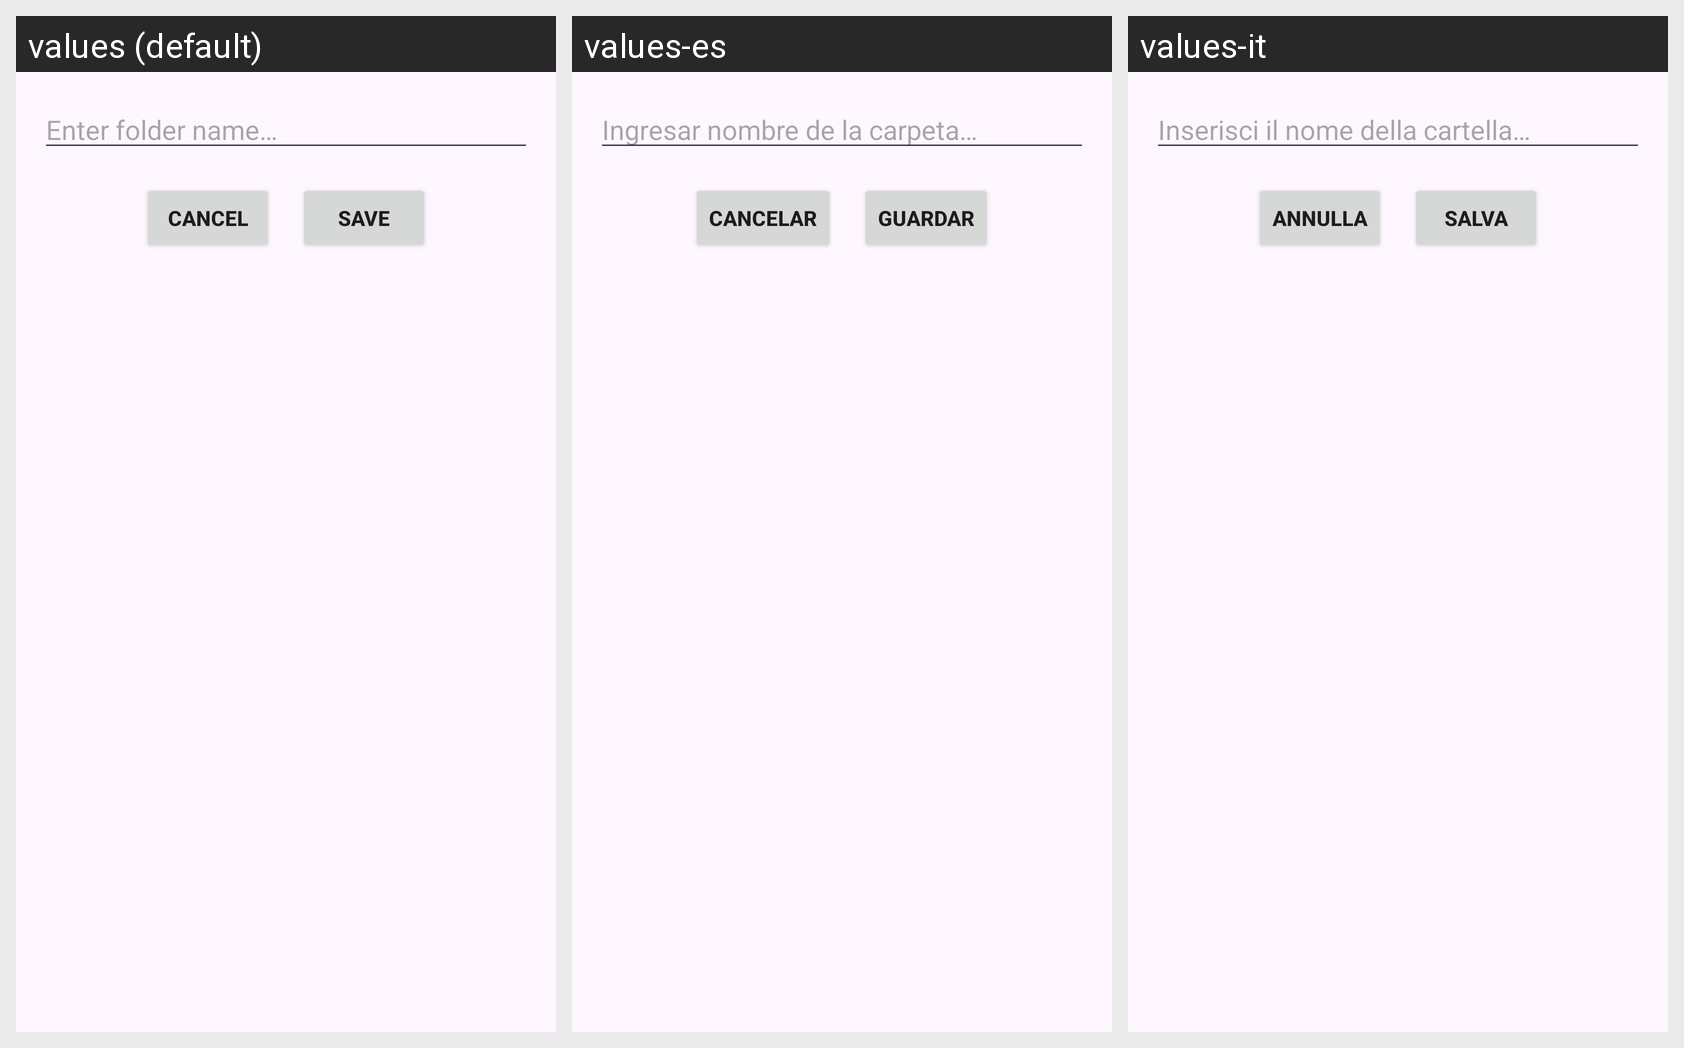

This grid shows one Android layout under several languages. Give, for every string resource on the screen, its name, the default text and each shown locale's text.
Android screen res/layout/popup_edit_folder.xml rendered under 3 locales, left to right: values (default), values-es, values-it. Device: Nexus 5 (rendered at 1080×1920; each locale shown at half size, 540×960, under a caption strip naming it); theme Theme.RolInitiative.
Strings drawn on this screen, with the default value and each locale's value (text and hints the layout hard-codes, and strings that could not be matched under every locale, appear in the picture but are not listed):

enterFolderName
  values: Enter folder name…
  values-es: Ingresar nombre de la carpeta…
  values-it: Inserisci il nome della cartella…

cancel_buttons
  values: Cancel
  values-es: Cancelar
  values-it: Annulla

save_buttons
  values: Save
  values-es: Guardar
  values-it: Salva
